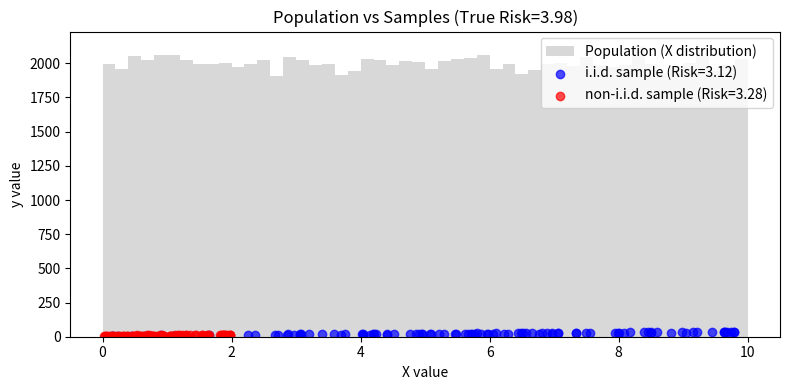

This figure's Python source:
# independent and identically distributed (i.i.d.)

import numpy as np
import matplotlib.pyplot as plt

# Population data (real world)
np.random.seed(0)
population_size = 100000
X_pop = np.random.uniform(0, 10, size=population_size)
y_pop = 3 * X_pop + 5 + np.random.normal(0, 2, size=population_size)  # True relationship + noise

print("X population:", X_pop)
print("y population:", y_pop)

# Model (simple prediction y = 3x + 5)
def predict(x):
    return 3 * x + 5

def mse(y_true, y_pred):
    return np.mean((y_true - y_pred) ** 2)

# Loss over the entire population
true_risk = mse(y_pop, predict(X_pop))
print("Loss over the entire population:", true_risk)

# --- i.i.d. sample ---
sample_iid_idx = np.random.choice(population_size, size=100, replace=False)
X_iid = X_pop[sample_iid_idx]
y_iid = y_pop[sample_iid_idx]
emp_risk_iid = mse(y_iid, predict(X_iid))
print("Mean loss for i.i.d. sample:", emp_risk_iid)

# --- Non-i.i.d. sample (e.g., x is only in the range 0–2) ---
mask_non_iid = (X_pop >= 0) & (X_pop <= 2)
idx_non_iid = np.random.choice(np.where(mask_non_iid)[0], size=100, replace=False)
X_non_iid = X_pop[idx_non_iid]
y_non_iid = y_pop[idx_non_iid]
emp_risk_non_iid = mse(y_non_iid, predict(X_non_iid))
print("Mean loss for non-i.i.d. sample:", emp_risk_non_iid)

# --- Plot ---
plt.figure(figsize=(8, 4))

# Population (gray histogram)
plt.hist(X_pop, bins=50, alpha=0.3, label="Population (X distribution)", color="gray")

# i.i.d. sample (blue)
plt.scatter(X_iid, y_iid, color="blue", alpha=0.7,
            label=f"i.i.d. sample (Risk={emp_risk_iid:.2f})")

# Non-i.i.d. sample (red)
plt.scatter(X_non_iid, y_non_iid, color="red", alpha=0.7,
            label=f"non-i.i.d. sample (Risk={emp_risk_non_iid:.2f})")

plt.xlabel("X value")
plt.ylabel("y value")
plt.title(f"Population vs Samples (True Risk={true_risk:.2f})")
plt.legend()
plt.tight_layout()
plt.show()
